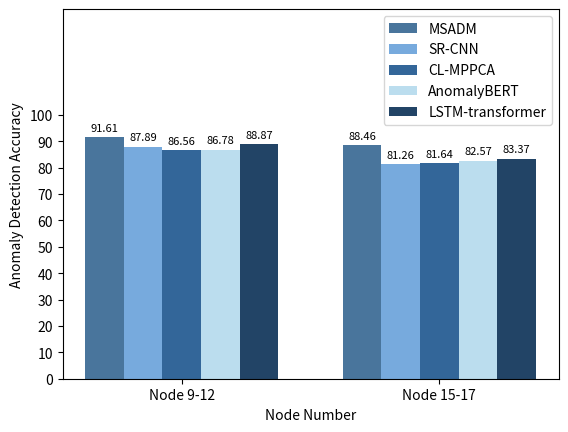

Generate this figure with matplotlib:
import matplotlib.pyplot as plt
import numpy as np

N = 2 
groups = ('Group1', 'Group2', 'Group3', 'Group4')
indices = np.arange(N)
width = 0.15

lenw = 140
ytitle = 'Anomaly Detection Accuracy'
AnomalyBERT = [86.78,82.57]
SR_CNN = [87.89,81.26]
CL_MPPCA = [86.56,81.64]
LSTM_transformer = [88.87,83.37]
MSADM = [91.61,88.46]

# lenw = 110
# ytitle = 'Anomaly Classification Accuracy'
# AnomalyBERT= [66.53,62.21]
# SR_CNN = [59.36, 53.89]
# CL_MPPCA = [69.69, 61.67]
# LSTM_transformer = [72.02, 68.54]
# MSADM = [76.73, 71.86]

colors = {
    'MSADM': '#49759C',
    'SR_CNN': '#77AADD',
    'CL_MPPCA': '#336699',
    'AnomalyBERT': '#BBDDEE',
    'LSTM_transformer': '#224466'
}

fig, ax = plt.subplots()
rects1 = ax.bar(indices, MSADM, width, label='MSADM', color=colors['MSADM'])
rects2 = ax.bar(indices + width, SR_CNN, width, label='SR-CNN', color=colors['SR_CNN'])
rects3 = ax.bar(indices + 2 * width, CL_MPPCA, width, label='CL-MPPCA', color=colors['CL_MPPCA'])
rects4 = ax.bar(indices + 3 * width, AnomalyBERT, width, label='AnomalyBERT', color=colors['AnomalyBERT'])
rects5 = ax.bar(indices + 4 * width, LSTM_transformer, width, label='LSTM-transformer', color=colors['LSTM_transformer'])

ax.set_ylim(0,lenw)
ax.set_yticks(np.arange(0, 110, 10))

def autolabel(rects):
    for rect in rects:
        height = rect.get_height()
        ax.annotate('{:.2f}'.format(height),
                    xy=(rect.get_x() + rect.get_width() / 2, height),
                    xytext=(0, 3),
                    textcoords="offset points",
                    ha='center', va='bottom',
                    fontsize=8)

autolabel(rects1)
autolabel(rects2)
autolabel(rects3)
autolabel(rects4)
autolabel(rects5)

ax.set_xlabel('Node Number')
ax.set_ylabel(ytitle)
ax.set_xticks(indices + width * 2)
ax.set_xticklabels(('Node 9-12', 'Node 15-17'))
ax.legend()

plt.savefig('dbar.pdf', dpi=600, bbox_inches='tight')
